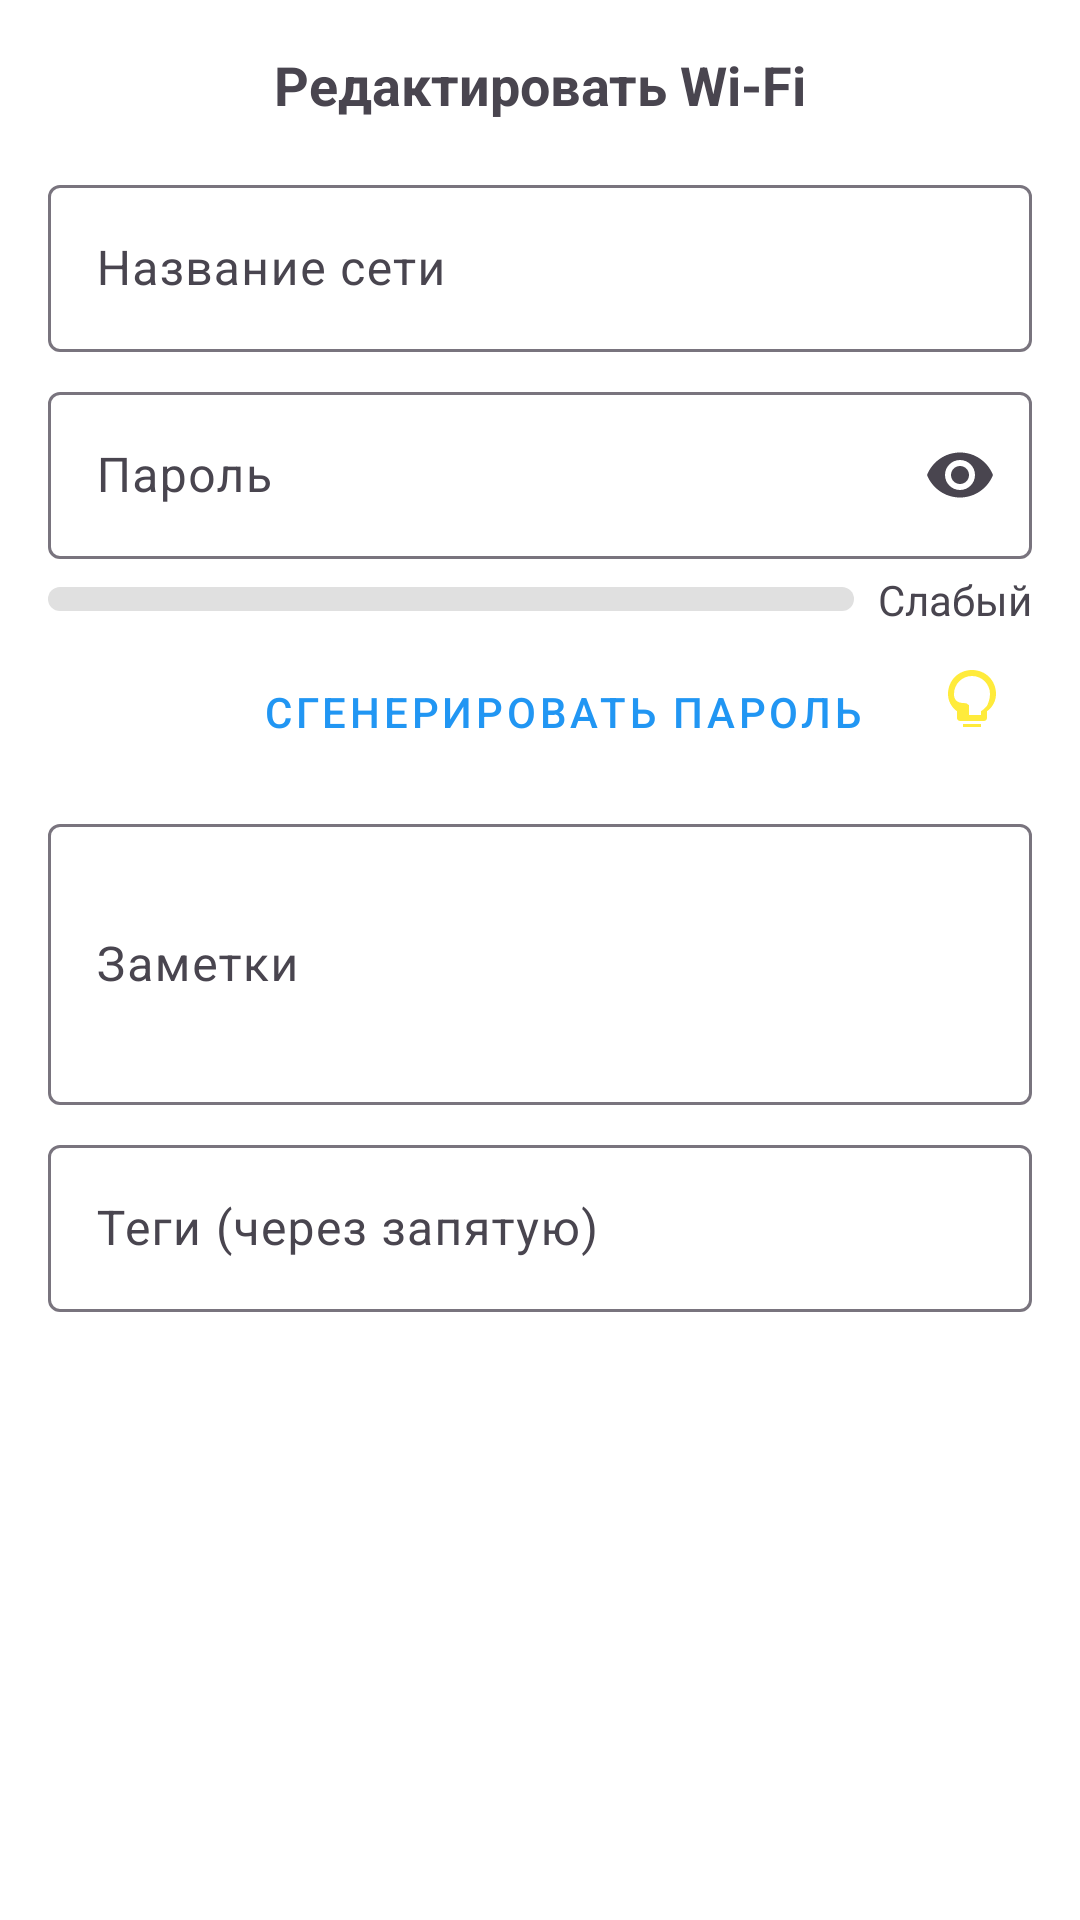

Produce the Android XML layout that renders to this screen, including the resource entries it uses.
<!-- AndroidManifest.xml: application theme Base.Theme.TPass -->
<!-- res/layout/dialog_edit_wifi.xml -->
<?xml version="1.0" encoding="utf-8"?>
<LinearLayout xmlns:android="http://schemas.android.com/apk/res/android"
    xmlns:app="http://schemas.android.com/apk/res-auto"
    android:layout_width="match_parent"
    android:layout_height="wrap_content"
    android:orientation="vertical"
    android:padding="16dp"
    android:clickable="true"
    android:focusableInTouchMode="true">

    <TextView
        android:layout_width="match_parent"
        android:layout_height="wrap_content"
        android:text="@string/edit_wifi"
        android:textSize="18sp"
        android:textStyle="bold"
        android:gravity="center"
        android:layout_marginBottom="16dp" />

    <com.google.android.material.textfield.TextInputLayout
        android:id="@+id/networkNameLayout"
        android:layout_width="match_parent"
        android:layout_height="wrap_content"
        android:hint="@string/network_name">

        <com.google.android.material.textfield.TextInputEditText
            android:id="@+id/networkNameEditText"
            android:layout_width="match_parent"
            android:layout_height="wrap_content"
            android:importantForAutofill="no" />

    </com.google.android.material.textfield.TextInputLayout>

    <com.google.android.material.textfield.TextInputLayout
        android:id="@+id/passwordLayout"
        android:layout_width="match_parent"
        android:layout_height="wrap_content"
        android:layout_marginTop="8dp"
        android:hint="@string/password"
        app:endIconMode="password_toggle">

        <com.google.android.material.textfield.TextInputEditText
            android:id="@+id/passwordEditText"
            android:layout_width="match_parent"
            android:layout_height="wrap_content"
            android:inputType="textPassword"
            android:importantForAutofill="no" />

    </com.google.android.material.textfield.TextInputLayout>

    <LinearLayout
        android:layout_width="match_parent"
        android:layout_height="wrap_content"
        android:orientation="horizontal"
        android:layout_marginTop="4dp"
        android:gravity="center_vertical">

        <ProgressBar
            android:id="@+id/passwordStrengthBar"
            style="@android:style/Widget.ProgressBar.Horizontal"
            android:layout_width="0dp"
            android:layout_height="8dp"
            android:layout_weight="1"
            android:progress="0"
            android:max="100"
            android:progressDrawable="@drawable/password_strength_progress" />

        <TextView
            android:id="@+id/passwordStrengthLabel"
            android:layout_width="wrap_content"
            android:layout_height="wrap_content"
            android:layout_marginStart="8dp"
            android:text="Слабый"
            android:textSize="14sp" />
    </LinearLayout>

    <LinearLayout
        android:layout_width="match_parent"
        android:layout_height="wrap_content"
        android:orientation="horizontal"
        android:gravity="end"
        android:layout_marginTop="4dp">

        <com.google.android.material.button.MaterialButton
            android:id="@+id/generatePasswordButton"
            android:layout_width="wrap_content"
            android:layout_height="wrap_content"
            android:text="@string/generate_password"
            style="@style/Widget.MaterialComponents.Button.TextButton" />

        <ImageButton
            android:id="@+id/passwordRecommendationsButton"
            android:layout_width="40dp"
            android:layout_height="40dp"
            android:layout_marginStart="8dp"
            android:background="@android:color/transparent"
            android:contentDescription="Рекомендации по паролю"
            android:src="@drawable/ic_lightbulb" />
    </LinearLayout>

    <TextView
        android:id="@+id/passwordStrengthWarning"
        android:layout_width="match_parent"
        android:layout_height="wrap_content"
        android:text="@string/password_too_weak"
        android:textColor="@android:color/holo_red_dark"
        android:visibility="gone"
        android:layout_marginTop="4dp" />

    <com.google.android.material.textfield.TextInputLayout
        android:id="@+id/notesLayout"
        android:layout_width="match_parent"
        android:layout_height="wrap_content"
        android:layout_marginTop="8dp"
        android:hint="@string/notes">

        <com.google.android.material.textfield.TextInputEditText
            android:id="@+id/notesEditText"
            android:layout_width="match_parent"
            android:layout_height="wrap_content"
            android:inputType="textMultiLine"
            android:minLines="3" />

    </com.google.android.material.textfield.TextInputLayout>

    <com.google.android.material.textfield.TextInputLayout
        android:id="@+id/tagsLayout"
        android:layout_width="match_parent"
        android:layout_height="wrap_content"
        android:layout_marginTop="8dp"
        android:hint="@string/tags_hint">

        <com.google.android.material.textfield.TextInputEditText
            android:id="@+id/tagsEditText"
            android:layout_width="match_parent"
            android:layout_height="wrap_content"
            android:inputType="text" />

    </com.google.android.material.textfield.TextInputLayout>

</LinearLayout>
<!-- resources referenced by this layout -->
<resources>
  <!-- drawable ic_lightbulb (drawable) -->
  <?xml version="1.0" encoding="utf-8"?>
  <vector xmlns:android="http://schemas.android.com/apk/res/android"
      android:width="24dp"
      android:height="24dp"
      android:viewportWidth="24"
      android:viewportHeight="24">
      <path
          android:fillColor="#FFEB3B"
          android:pathData="M9 21h6v-1H9v1zm3-19C7.48 2 4 5.48 4 10c0 2.38 1.19 4.47 3 5.74V18c0 .55.45 1 1 1h8c.55 0 1-.45 1-1v-2.26c1.81-1.27 3-3.36 3-5.74 0-4.52-3.48-8-8-8zm3.95 13.05l-.95.68V17h-4v-3.27l-.95-.68C6.62 13.16 6 11.65 6 10c0-3.31 2.69-6 6-6s6 2.69 6 6c0 1.65-.62 3.16-1.05 4.05z"/>
  </vector>
  <!-- drawable password_strength_progress (drawable) -->
  <?xml version="1.0" encoding="utf-8"?>
  <layer-list xmlns:android="http://schemas.android.com/apk/res/android">
      <item android:id="@android:id/background">
          <shape>
              <corners android:radius="4dp" />
              <solid android:color="#E0E0E0" />
          </shape>
      </item>
      <item android:id="@android:id/progress">
          <clip>
              <shape>
                  <corners android:radius="4dp" />
                  <gradient
                      android:type="linear"
                      android:angle="0"
                      android:startColor="#FF5252"
                      android:centerColor="#FFEB3B"
                      android:endColor="#4CAF50"
                      android:centerY="0.7"/>
              </shape>
          </clip>
      </item>
  </layer-list>
  <string name="edit_wifi">Редактировать Wi-Fi</string>
  <string name="generate_password">Сгенерировать пароль</string>
  <string name="network_name">Название сети</string>
  <string name="notes">Заметки</string>
  <string name="password">Пароль</string>
  <string name="password_too_weak">Пароль слишком простой. Придумайте более надежный пароль.</string>
  <string name="tags_hint">Теги (через запятую)</string>
  <style name="Base.Theme.TPass" parent="Theme.Material3.DayNight.NoActionBar">
          <item name="colorPrimary">@color/primary</item>
          <item name="colorSecondary">@color/accent</item>
          <item name="android:colorBackground">@color/background</item>
          <item name="colorOnBackground">@color/text_primary</item>
          <item name="colorOnPrimary">@color/button_text</item>
          <item name="colorSurface">@color/background</item>
          <item name="colorOnSurface">@color/text_primary</item>
      </style>
  <color name="primary">#2196F3</color>
  <color name="accent">#FF4081</color>
  <color name="background">#FFFFFF</color>
  <color name="text_primary">#212121</color>
  <color name="button_text">#FFFFFF</color>
</resources>
